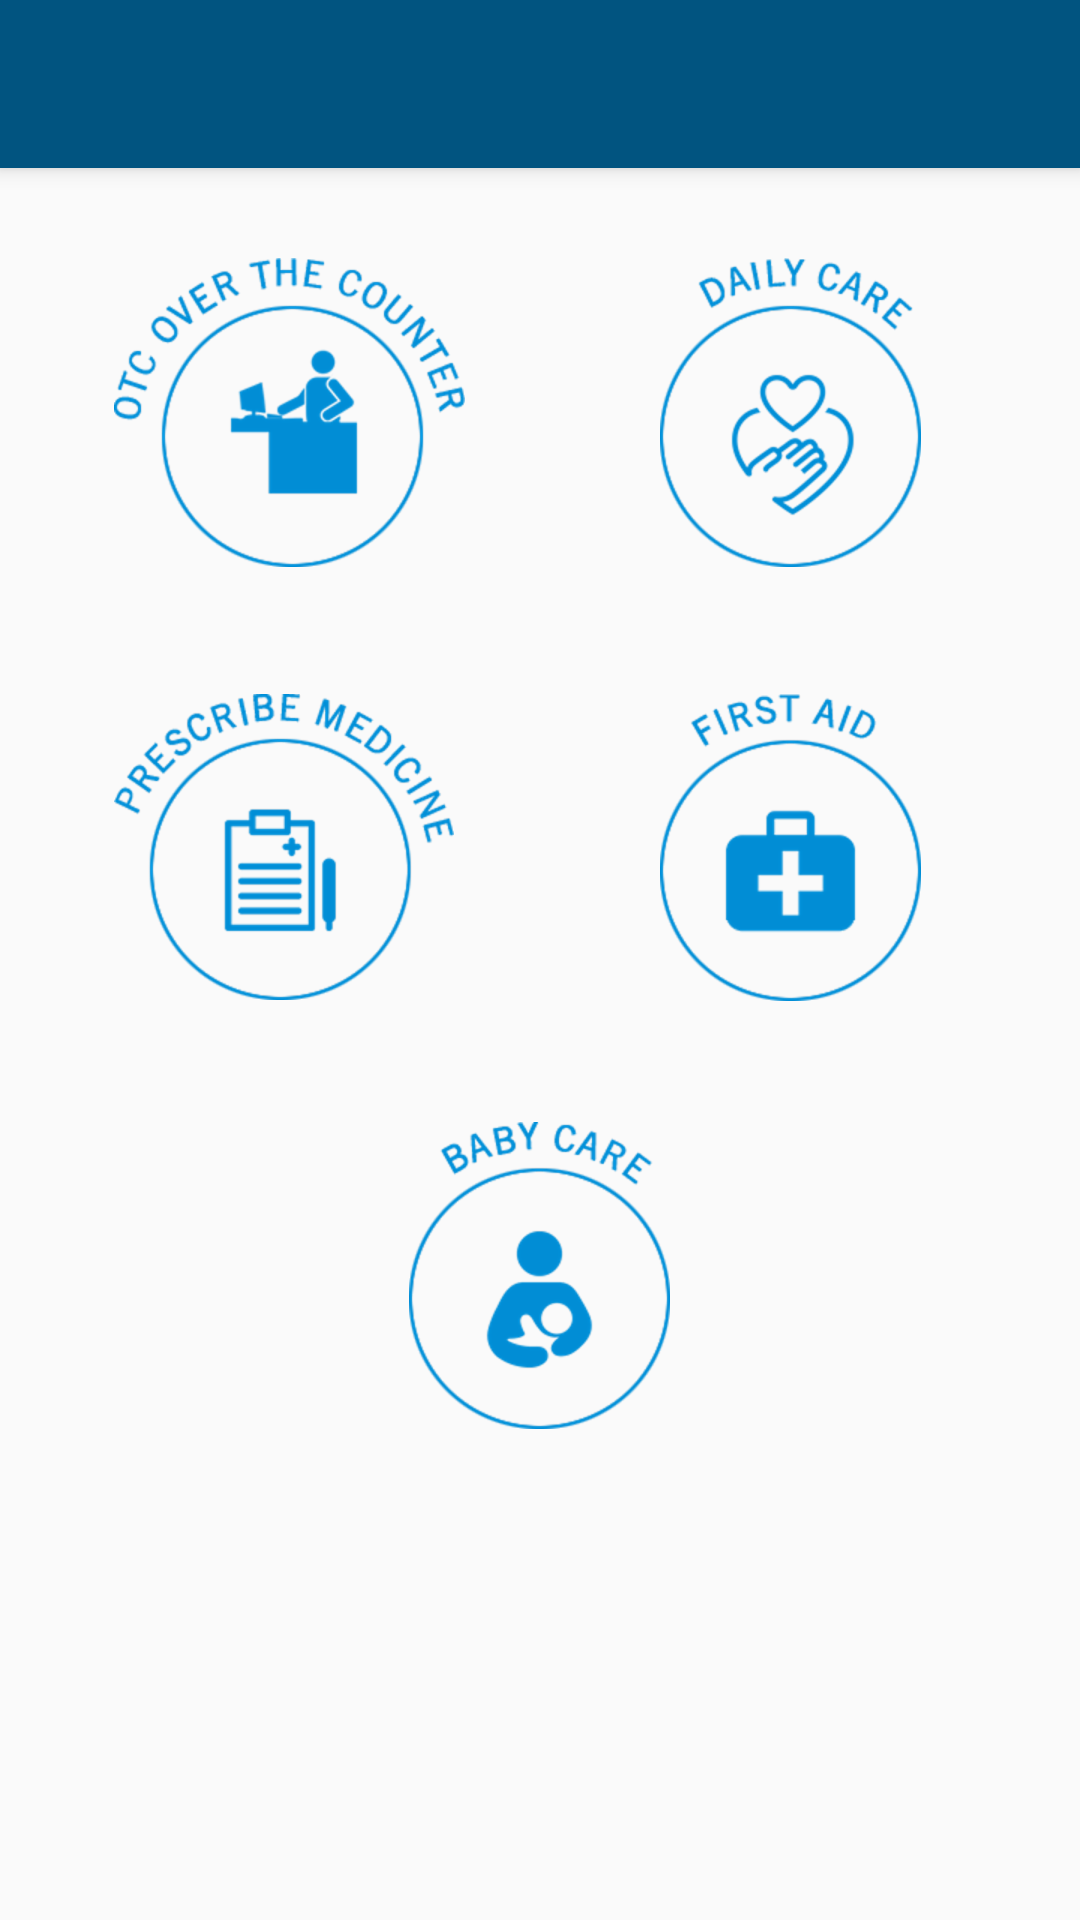

Layout XML and referenced resources for this Android screen:
<!-- AndroidManifest.xml: application theme AppTheme -->
<!-- res/layout/app_bar_data.xml -->
<?xml version="1.0" encoding="utf-8"?>
<android.support.design.widget.CoordinatorLayout xmlns:android="http://schemas.android.com/apk/res/android"
    xmlns:app="http://schemas.android.com/apk/res-auto"
    xmlns:tools="http://schemas.android.com/tools"
    android:layout_width="match_parent"
    android:layout_height="match_parent"
    android:fitsSystemWindows="true"
    tools:context="com.bizhawkz.d2dRoni.DataActivity">

    <android.support.design.widget.AppBarLayout
        android:layout_width="match_parent"
        android:layout_height="wrap_content"
        android:theme="@style/AppTheme.AppBarOverlay">

        <android.support.v7.widget.Toolbar
            android:id="@+id/toolbar"
            android:layout_width="match_parent"
            android:layout_height="?attr/actionBarSize"
            android:background="@color/dark"
            app:popupTheme="@style/AppTheme.PopupOverlay" />

    </android.support.design.widget.AppBarLayout>

    <include layout="@layout/content_data" />



</android.support.design.widget.CoordinatorLayout>
<!-- res/layout/content_data.xml (included above) -->
<?xml version="1.0" encoding="utf-8"?>
<LinearLayout xmlns:android="http://schemas.android.com/apk/res/android"
    android:layout_width="fill_parent"
    android:layout_height="fill_parent"
    android:background="@drawable/bg2"
    android:orientation="vertical"
    android:weightSum="6"
    >


    <LinearLayout
        android:layout_width="fill_parent"
        android:layout_height="wrap_content"
        android:layout_marginLeft="8dp"
        android:layout_marginRight="8dp"
        android:orientation="horizontal"
        android:weightSum="2"
        android:layout_weight="1"
        android:id="@+id/lay1"
        android:paddingLeft="10dp"
        android:paddingRight="10dp"
        android:layout_marginTop="80dp">


        <LinearLayout
            android:layout_width="0dp"
            android:layout_height="fill_parent"
            android:layout_weight="1"
            android:id="@+id/innerlay1">

            <ImageView
                android:layout_width="wrap_content"
                android:layout_height="wrap_content"
                android:paddingTop="6dp"
                android:layout_marginLeft="20dp"
                android:src="@drawable/icon"
                android:id="@+id/home"
                />
        </LinearLayout>

        <LinearLayout
            android:layout_width="0dp"
            android:layout_height="fill_parent"
            android:layout_weight="1"
            android:id="@+id/innerlay2">

            <ImageView
                android:layout_width="wrap_content"
                android:layout_height="wrap_content"
                android:paddingTop="6dp"
                android:layout_marginLeft="40dp"
                android:src="@drawable/daily_care"
                android:id="@+id/collage"
                />
        </LinearLayout>

    </LinearLayout>


    <LinearLayout
        android:layout_width="fill_parent"
        android:layout_height="wrap_content"
        android:layout_marginLeft="8dp"
        android:layout_marginRight="8dp"
        android:orientation="horizontal"
        android:weightSum="2"
        android:id="@+id/lay2"
        android:layout_weight="1"
        android:layout_below="@+id/lay1"
        android:paddingLeft="10dp"
        android:paddingRight="10dp"
        android:layout_marginTop="20dp">
        <LinearLayout
            android:layout_width="0dp"
            android:layout_height="fill_parent"
            android:layout_weight="1">

            <ImageView
                android:layout_width="wrap_content"
                android:layout_height="wrap_content"
                android:paddingTop="6dp"
                android:layout_marginLeft="20dp"
                android:src="@drawable/prescribe"
                android:id="@+id/prescribe"
                />
        </LinearLayout>
        <LinearLayout
            android:layout_width="0dp"
            android:layout_height="fill_parent"
            android:layout_weight="1">

            <ImageView
                android:layout_width="wrap_content"
                android:layout_height="wrap_content"
                android:paddingTop="6dp"
                android:layout_marginLeft="40dp"
                android:src="@drawable/first_aid"
                android:id="@+id/firstaid"
                />
        </LinearLayout>
    </LinearLayout>

    <LinearLayout
        android:layout_width="fill_parent"
        android:layout_height="wrap_content"
        android:orientation="horizontal"
        android:weightSum="1"
        android:id="@+id/lay3"
        android:layout_weight="1"
        android:layout_below="@+id/lay1"
        >
        <LinearLayout
            android:layout_width="0dp"
            android:layout_height="fill_parent"
            android:gravity="center"
            android:paddingLeft="10dp"
            android:paddingRight="10dp"
            android:layout_weight="1">

            <ImageView
                android:layout_width="wrap_content"
                android:layout_height="wrap_content"
                android:paddingTop="6dp"
                android:layout_marginTop="2dp"
                android:src="@drawable/baby_care"
                android:id="@+id/babycare"
                />
        </LinearLayout>

        <LinearLayout
            android:layout_width="0dp"
            android:layout_height="fill_parent"
            android:layout_weight="1">

            <ImageView
                android:layout_width="wrap_content"
                android:layout_height="wrap_content"
                android:paddingTop="6dp"
                android:layout_marginLeft="40dp"
                android:layout_marginTop="16dp"
                android:src="@drawable/first_aid"
                android:id="@+id/first"
                />
        </LinearLayout>
    </LinearLayout>

    <LinearLayout
        android:id="@+id/bottom_panel"
        android:orientation="horizontal"
        android:layout_width="match_parent"
        android:layout_below="@+id/lay2"
        android:layout_height="wrap_content"
        android:layout_alignParentBottom="true"
        >
        <android.support.v4.view.ViewPager
            android:id="@+id/viewPageAndroid"
            android:layout_width="match_parent"
            android:layout_height="100dp" />
    </LinearLayout>


</LinearLayout>
<!-- resources referenced by this layout -->
<resources>
  <color name="dark">#015480</color>
  <!-- drawable baby_care: png bitmap (drawable-hdpi, 12672 bytes) -->
  <!-- drawable daily_care: png bitmap (drawable-hdpi, 14847 bytes) -->
  <!-- drawable first_aid: png bitmap (drawable-hdpi, 10395 bytes) -->
  <!-- drawable icon: png bitmap (drawable-hdpi, 16608 bytes) -->
  <!-- drawable prescribe: png bitmap (drawable-hdpi, 16239 bytes) -->
  <style name="AppTheme.AppBarOverlay" parent="ThemeOverlay.AppCompat.Dark.ActionBar" />
  <style name="AppTheme.PopupOverlay" parent="ThemeOverlay.AppCompat.Light" />
  <style name="AppTheme" parent="Theme.AppCompat.Light.NoActionBar">
          
          <item name="colorPrimary">@color/colorPrimary</item>
          <item name="colorPrimaryDark">@color/colorPrimaryDark</item>
          <item name="colorAccent">@color/colorAccent</item>
      </style>
  <color name="colorPrimary">#3F51B5</color>
  <color name="colorPrimaryDark">#303F9F</color>
  <color name="colorAccent">#FF4081</color>
</resources>
